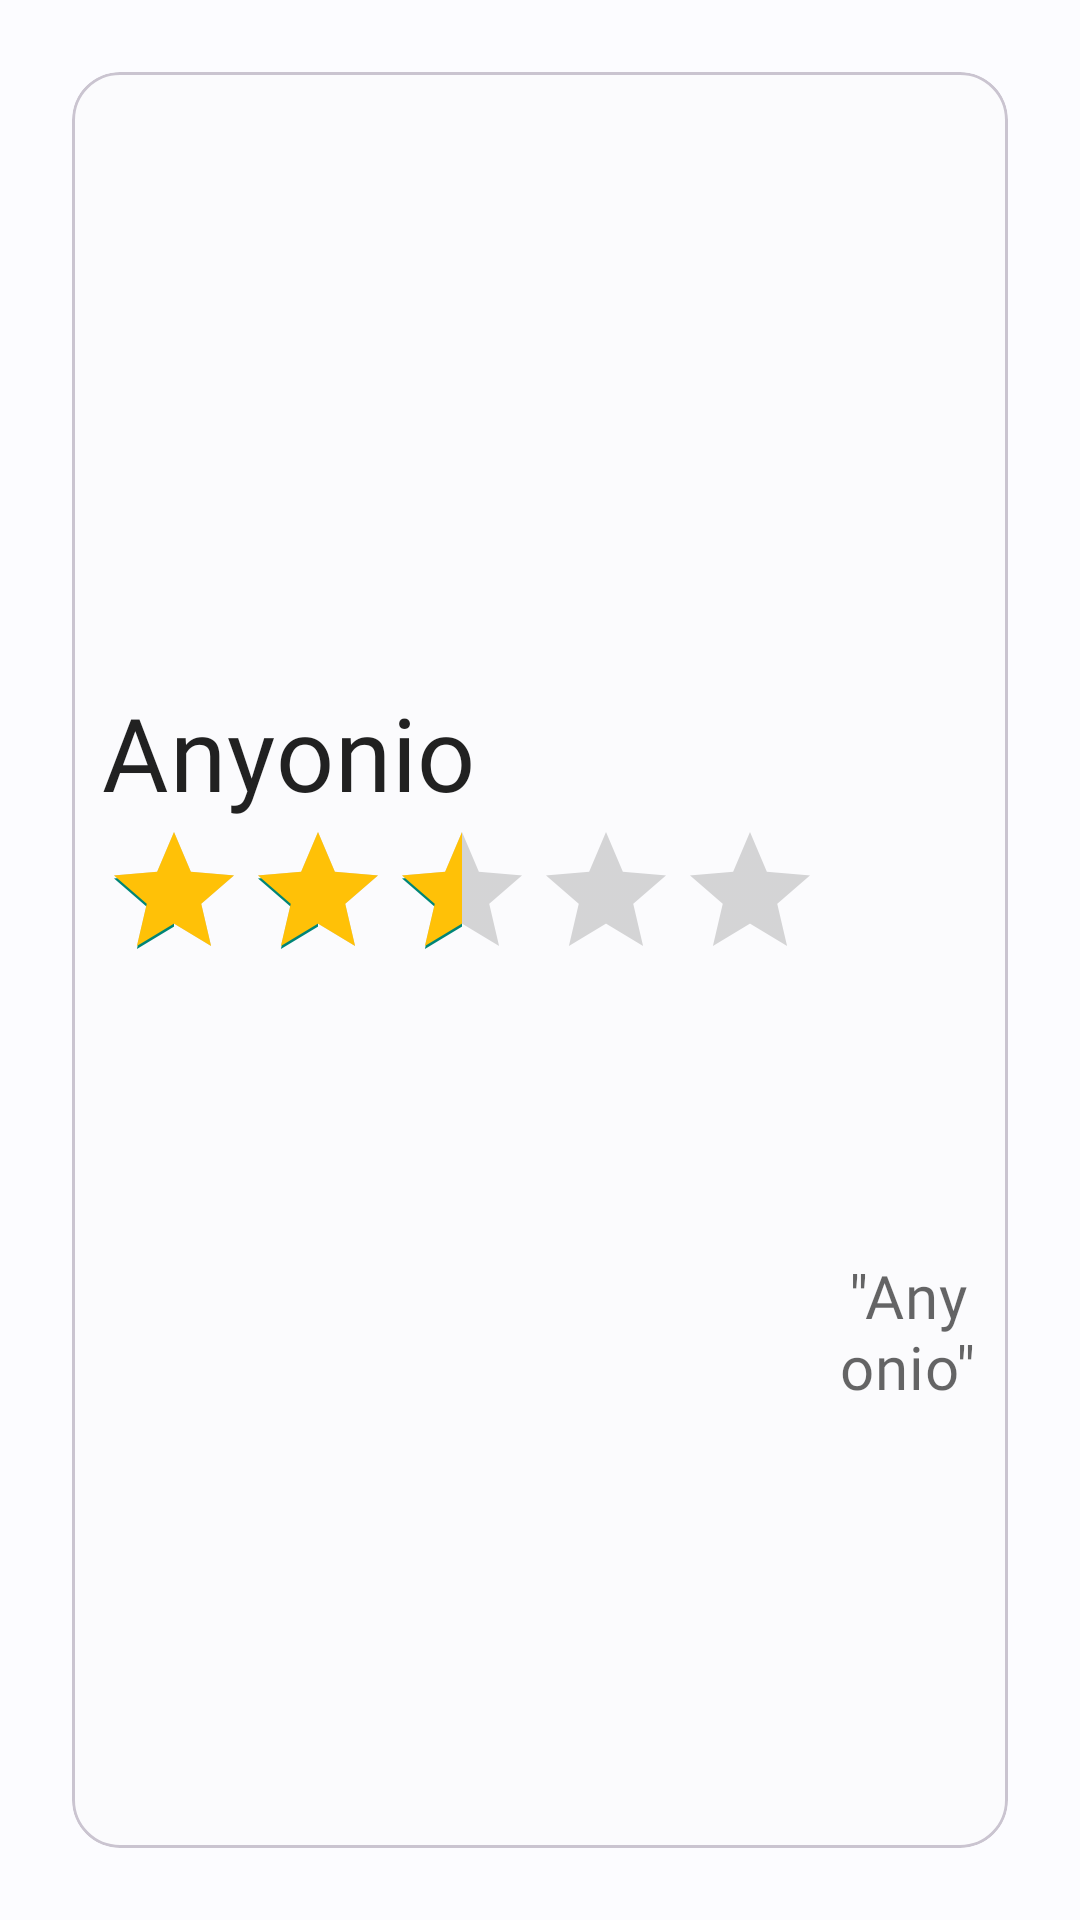

Reconstruct the res/layout file that produces this screen, plus the resources it refers to.
<!-- AndroidManifest.xml: application theme Theme.ProjectTFG -->
<!-- res/layout/bottom_sheet_layout.xml -->
<?xml version="1.0" encoding="utf-8"?>
<androidx.coordinatorlayout.widget.CoordinatorLayout
    xmlns:android="http://schemas.android.com/apk/res/android"
    xmlns:app="http://schemas.android.com/apk/res-auto"
    android:id="@+id/bottom_sheet"
    android:layout_width="match_parent"
    android:layout_height="wrap_content"
    android:background="@android:color/transparent"
    android:elevation="8dp"
    android:orientation="vertical"
    android:padding="16dp"
    app:behavior_hideable="true"
    app:behavior_peekHeight="100dp"
    app:layout_behavior="com.google.android.material.bottomsheet.BottomSheetBehavior"
    android:theme="@style/Animation.Design.BottomSheetDialog">


    <com.google.android.material.card.MaterialCardView
        android:id="@+id/cardDetail"
        android:layout_width="match_parent"
        android:layout_height="match_parent"
        android:layout_marginStart="8dp"
        android:layout_marginTop="8dp"
        android:layout_marginEnd="8dp"
        android:layout_marginBottom="8dp"
        android:theme="@style/Theme.AppCompat.Light"
        app:cardCornerRadius="16dp">

        <LinearLayout
            android:layout_width="match_parent"
            android:layout_height="match_parent"
            android:orientation="vertical">

            
            <ImageView
                android:id="@+id/img_negocio"
                android:layout_width="match_parent"
                android:layout_height="194dp"
                android:scaleType="centerCrop" />

            <LinearLayout
                android:layout_width="match_parent"
                android:layout_height="match_parent"
                android:orientation="vertical"
                android:padding="10dp">

                

                <TextView
                    android:id="@+id/tv_nombreBS"
                    android:layout_width="wrap_content"
                    android:layout_height="wrap_content"
                    android:fontFamily="@font/koulen_regular"
                    android:text="Anyonio"
                    android:textAppearance="?attr/textAppearanceTitleMedium"
                    android:textSize="34sp" />

                <LinearLayout
                    android:layout_width="match_parent"
                    android:layout_height="match_parent"
                    android:orientation="horizontal">

                    <RatingBar
                        android:id="@+id/ratingBarBS"
                        android:layout_width="wrap_content"
                        android:layout_height="wrap_content"
                        android:isIndicator="true"
                        android:minHeight="10dip"
                        android:numStars="5"
                        android:progressTint="#FFC107"
                        android:rating="2.5" />

                    <Space
                        android:layout_width="5dp"
                        android:layout_height="wrap_content"
                        android:layout_weight="0" />

                    <TextView
                        android:id="@+id/tv_review_countBT"
                        android:layout_width="wrap_content"
                        android:layout_height="match_parent"
                        android:layout_marginTop="8dp"
                        android:fontFamily="@font/koulen_regular"
                        android:gravity="center"
                        android:text="&quot;Anyonio&quot;"
                        android:textAppearance="?attr/textAppearanceBodyMedium"
                        android:textColor="?android:attr/textColorSecondary"
                        android:textSize="20sp" />
                </LinearLayout>

            </LinearLayout>

            


        </LinearLayout>

    </com.google.android.material.card.MaterialCardView>

</androidx.coordinatorlayout.widget.CoordinatorLayout>
<!-- resources referenced by this layout -->
<resources>
  <style name="Theme.ProjectTFG" parent="Theme.Material3.DayNight.NoActionBar">
          <item name="colorPrimary">@color/md_theme_light_primary</item>
          <item name="colorOnPrimary">@color/md_theme_light_onPrimary</item>
          <item name="colorPrimaryContainer">@color/md_theme_light_primaryContainer</item>
          <item name="colorOnPrimaryContainer">@color/md_theme_light_onPrimaryContainer</item>
          <item name="colorSecondary">@color/md_theme_light_secondary</item>
          <item name="colorOnSecondary">@color/md_theme_light_onSecondary</item>
          <item name="colorSecondaryContainer">@color/md_theme_light_secondaryContainer</item>
          <item name="colorOnSecondaryContainer">@color/md_theme_light_onSecondaryContainer</item>
          <item name="colorTertiary">@color/md_theme_light_tertiary</item>
          <item name="colorOnTertiary">@color/md_theme_light_onTertiary</item>
          <item name="colorTertiaryContainer">@color/md_theme_light_tertiaryContainer</item>
          <item name="colorOnTertiaryContainer">@color/md_theme_light_onTertiaryContainer</item>
          <item name="colorError">@color/md_theme_light_error</item>
          <item name="colorErrorContainer">@color/md_theme_light_errorContainer</item>
          <item name="colorOnError">@color/md_theme_light_onError</item>
          <item name="colorOnErrorContainer">@color/md_theme_light_onErrorContainer</item>
          <item name="android:colorBackground">@color/md_theme_light_background</item>
          <item name="colorOnBackground">@color/md_theme_light_onBackground</item>
          <item name="colorSurface">@color/md_theme_light_surface</item>
          <item name="colorOnSurface">@color/md_theme_light_onSurface</item>
          <item name="colorSurfaceVariant">@color/md_theme_light_surfaceVariant</item>
          <item name="colorOnSurfaceVariant">@color/md_theme_light_onSurfaceVariant</item>
          <item name="colorOutline">@color/md_theme_light_outline</item>
          <item name="colorOnSurfaceInverse">@color/md_theme_light_inverseOnSurface</item>
          <item name="colorSurfaceInverse">@color/md_theme_light_inverseSurface</item>
          <item name="colorPrimaryInverse">@color/md_theme_light_inversePrimary</item>
      </style>
  <color name="md_theme_light_primary">#000000</color>
  <color name="md_theme_light_onPrimary">#FFFFFF</color>
  <color name="md_theme_light_primaryContainer">#C8E6FF</color>
  <color name="md_theme_light_onPrimaryContainer">#001E2F</color>
  <color name="md_theme_light_secondary">#4F606E</color>
  <color name="md_theme_light_onSecondary">#FFFFFF</color>
  <color name="md_theme_light_secondaryContainer">#D3E5F5</color>
  <color name="md_theme_light_onSecondaryContainer">#0B1D29</color>
  <color name="md_theme_light_tertiary">#64597C</color>
  <color name="md_theme_light_onTertiary">#FFFFFF</color>
  <color name="md_theme_light_tertiaryContainer">#EADDFF</color>
  <color name="md_theme_light_onTertiaryContainer">#1F1635</color>
  <color name="md_theme_light_error">#BA1A1A</color>
  <color name="md_theme_light_errorContainer">#FFDAD6</color>
  <color name="md_theme_light_onError">#FFFFFF</color>
  <color name="md_theme_light_onErrorContainer">#410002</color>
  <color name="md_theme_light_background">#FCFCFF</color>
  <color name="md_theme_light_onBackground">#191C1E</color>
  <color name="md_theme_light_surface">#FCFCFF</color>
  <color name="md_theme_light_onSurface">#191C1E</color>
  <color name="md_theme_light_surfaceVariant">#DDE3EA</color>
  <color name="md_theme_light_onSurfaceVariant">#41474D</color>
  <color name="md_theme_light_outline">#71787E</color>
  <color name="md_theme_light_inverseOnSurface">#F0F0F3</color>
  <color name="md_theme_light_inverseSurface">#2E3133</color>
  <color name="md_theme_light_inversePrimary">#89CEFF</color>
</resources>
